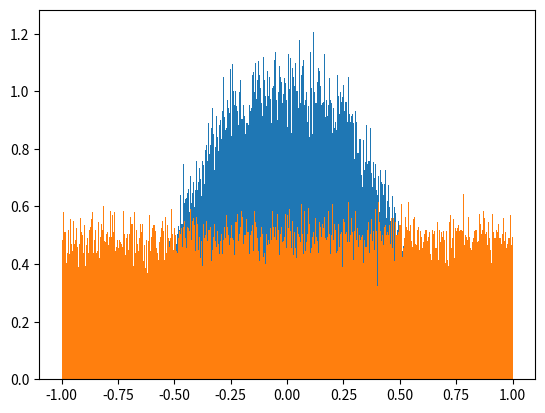

Write the Python code that produced this figure.
import numpy as np
import matplotlib.pyplot as plt
import time
np.random.seed(int(time.time()))

size = 100000
bins = 1000

iters = 15

x = np.random.uniform(low=-1.0, high=1.0, size=(iters, size))

state_x = np.zeros(size)
state_y = np.zeros(size)

a = np.zeros((iters, size))
y = np.zeros((iters, size))
y_d = np.zeros((iters, size))
y_d_c = np.zeros((iters, size))

c1 = 0.5
c2 = 1.0 - c1

for i in range(iters):
    a[i] = x[i] * c1
    
    if(i - 1 < 0):
        y_d[i] = state_y
    else:
        y_d[i] = y[i-1]
    
    y_d_c[i] = y_d[i] * c2

    y[i] = a[i] + y_d_c[i]
    


# pce = 0.0260458 + 0.630176*x + 0.0520915*(1.5*np.square(x) -0.5) + 0.00378871*(2.5*np.power(x, 3) + -1.5*x)
var_pce = 0.3333333

y_pce = 1 * x
# for i in range(len(d)):
    # print(np.var(d[i]))

# exit()

var_mc = np.var(a[iters-1])
# var_pce = 0.127308
var_err = round(np.abs((var_mc - var_pce) / var_mc) * 100.0, 5)

print("Monte Carlo Var: {0}\nEstimated Var: {1}\nError: {2}%\n".format(var_mc, var_pce, var_err))

plt.hist(y[iters-1], bins=bins, density=True, label="Monte Carlo Sim")
plt.hist(y_pce[iters-1], bins=bins, density=True, label="PCE")
plt.show()